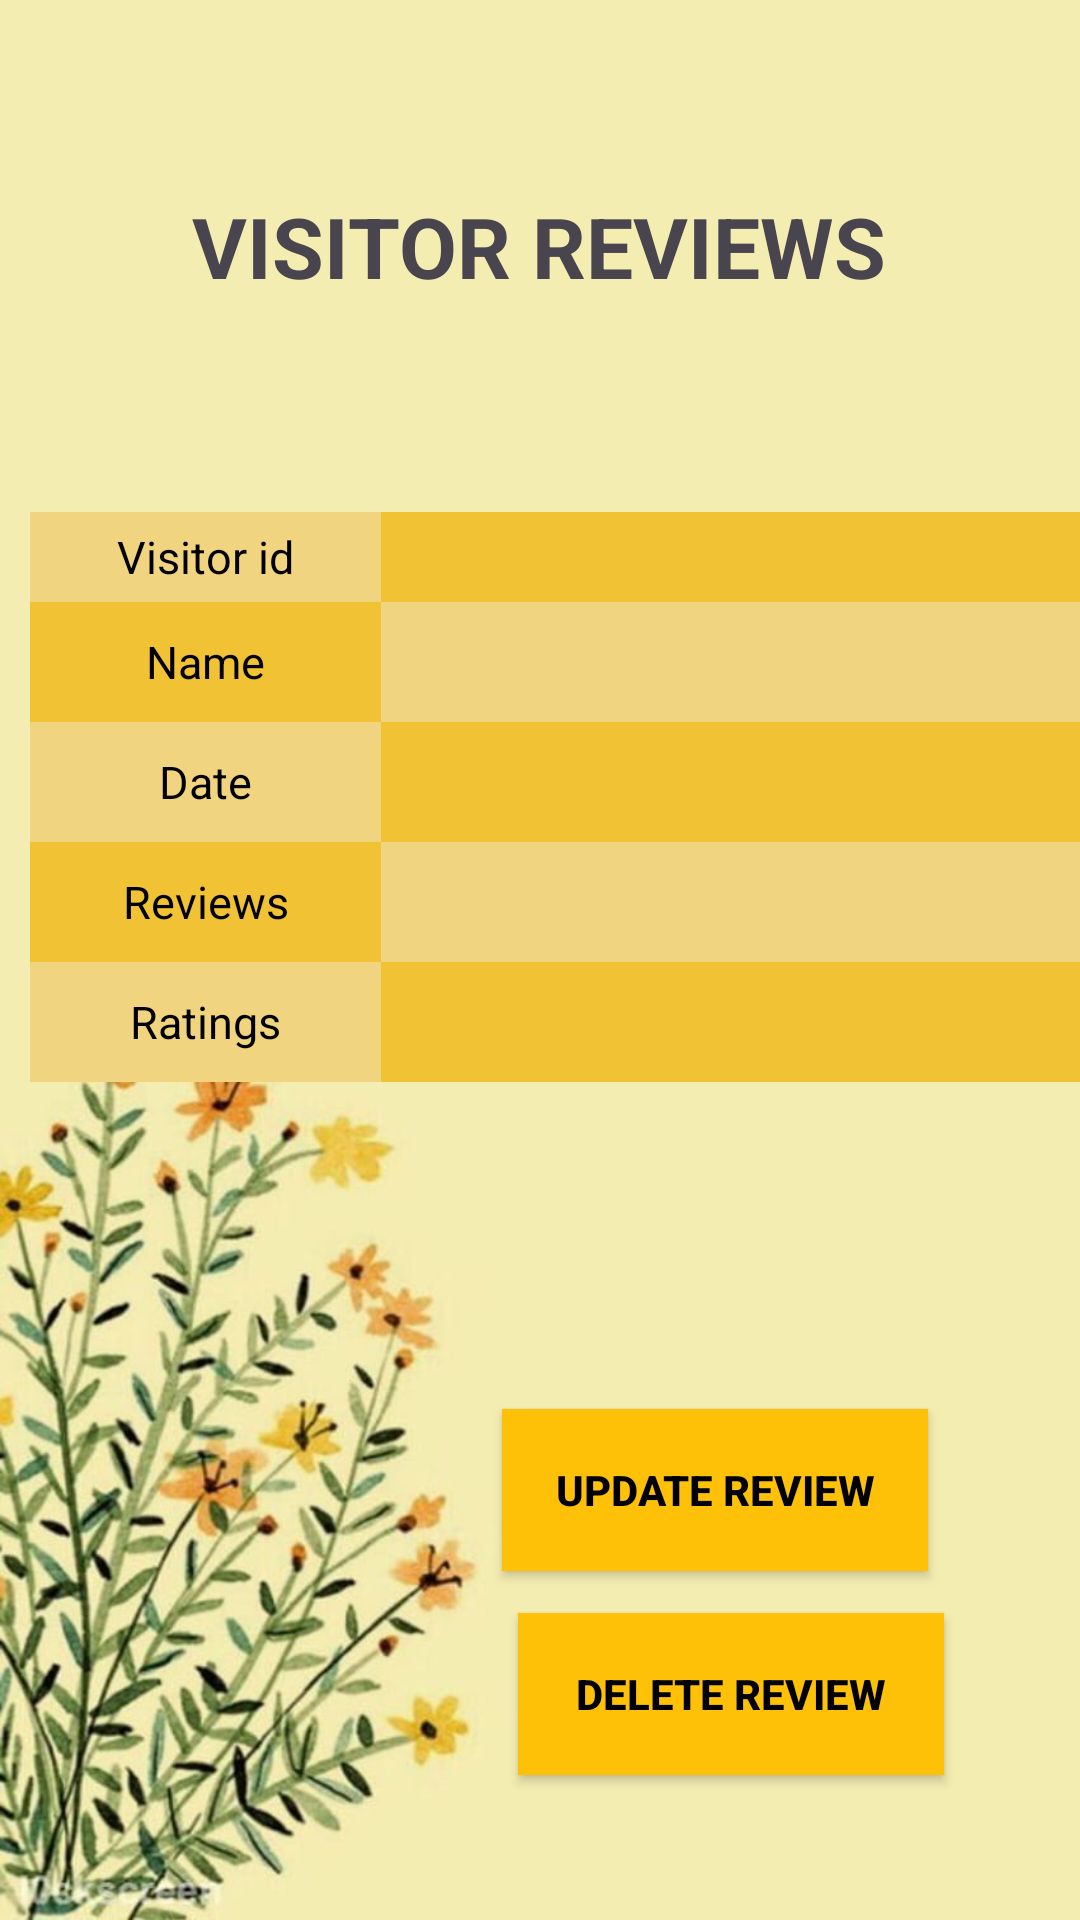

Here is an Android app screen rendered from its layout file. Give the layout XML and the strings, colors and styles it references.
<!-- AndroidManifest.xml: application theme Theme.Material3.Light -->
<!-- res/layout/activity_review_details.xml -->
<?xml version="1.0" encoding="utf-8"?>
<androidx.constraintlayout.widget.ConstraintLayout xmlns:android="http://schemas.android.com/apk/res/android"
    xmlns:app="http://schemas.android.com/apk/res-auto"
    xmlns:tools="http://schemas.android.com/tools"
    android:layout_width="match_parent"
    android:layout_height="match_parent"
    android:background="@drawable/wallpaper"
    tools:context=".ReviewDetails">


    <TextView
        android:id="@+id/textView2"
        android:layout_width="wrap_content"
        android:layout_height="wrap_content"
        android:gravity="center"
        android:text="VISITOR REVIEWS"
        android:textSize="28sp"
        android:textStyle="bold"
        app:layout_constraintBottom_toBottomOf="parent"
        app:layout_constraintEnd_toEndOf="parent"
        app:layout_constraintHorizontal_bias="0.496"
        app:layout_constraintStart_toStartOf="parent"
        app:layout_constraintTop_toTopOf="parent"
        app:layout_constraintVertical_bias="0.105" />

    <LinearLayout
        android:id="@+id/linearLayout"
        android:layout_width="411dp"
        android:layout_height="286dp"
        android:layout_marginTop="50dp"
        android:orientation="vertical"
        app:layout_constraintEnd_toEndOf="parent"
        app:layout_constraintHorizontal_bias="0.0"
        app:layout_constraintStart_toStartOf="parent"
        app:layout_constraintTop_toBottomOf="@+id/textView2">


        <LinearLayout
            android:id="@+id/id_lin"
            android:layout_width="match_parent"
            android:layout_height="30dp"
            android:layout_marginLeft="10dp"
            android:layout_marginTop="20dp"
            android:layout_marginRight="10dp"
            android:orientation="horizontal"
            android:weightSum="2"

            >

            <LinearLayout
                android:layout_width="0dp"
                android:layout_height="match_parent"
                android:layout_weight="0.6"
                android:background="@color/divider_Light_grey">

                <TextView
                    android:layout_width="match_parent"
                    android:layout_height="wrap_content"
                    android:layout_gravity="center"
                    android:gravity="center"
                    android:text="Visitor id"
                    android:textColor="@color/black"
                    android:textSize="15sp" />

            </LinearLayout>

            <LinearLayout
                android:layout_width="0dp"
                android:layout_height="match_parent"
                android:layout_weight="1.4"
                android:background="@color/divider_grey">

                <TextView
                    android:id="@+id/tvVstId"
                    android:layout_width="match_parent"
                    android:layout_height="wrap_content"
                    android:layout_gravity="center"
                    android:gravity="center"
                    android:text=""
                    android:textColor="@color/black"
                    android:textSize="15sp"

                    />

            </LinearLayout>


        </LinearLayout>


        <LinearLayout
            android:id="@+id/contact_lin"
            android:layout_width="match_parent"
            android:layout_height="40dp"
            android:layout_marginLeft="10dp"
            android:layout_marginRight="10dp"
            android:orientation="horizontal"
            android:weightSum="2">

            <LinearLayout
                android:layout_width="0dp"
                android:layout_height="match_parent"
                android:layout_weight="0.6"
                android:background="@color/divider_grey">

                <TextView
                    android:layout_width="match_parent"
                    android:layout_height="wrap_content"
                    android:layout_gravity="center"
                    android:gravity="center"
                    android:text="Name"
                    android:textColor="@color/black"
                    android:textSize="15sp" />

            </LinearLayout>

            <LinearLayout
                android:layout_width="0dp"
                android:layout_height="match_parent"
                android:layout_weight="1.4"
                android:background="@color/divider_Light_grey">

                <TextView
                    android:id="@+id/tvVstName"
                    android:layout_width="match_parent"
                    android:layout_height="wrap_content"
                    android:layout_gravity="center"
                    android:gravity="center"
                    android:text=""
                    android:textColor="@color/black"
                    android:textSize="15sp"

                    />

            </LinearLayout>


        </LinearLayout>

        <LinearLayout

            android:layout_width="match_parent"
            android:layout_height="40dp"
            android:layout_marginLeft="10dp"
            android:layout_marginRight="10dp"
            android:orientation="horizontal"
            android:weightSum="2"

            >

            <LinearLayout
                android:layout_width="0dp"
                android:layout_height="match_parent"
                android:layout_weight="0.6"
                android:background="@color/divider_Light_grey">

                <TextView
                    android:layout_width="match_parent"
                    android:layout_height="wrap_content"
                    android:layout_gravity="center"
                    android:gravity="center"
                    android:text="Date"
                    android:textColor="@color/black"
                    android:textSize="15sp"


                    />

            </LinearLayout>

            <LinearLayout
                android:layout_width="0dp"
                android:layout_height="match_parent"
                android:layout_weight="1.4"
                android:background="@color/divider_grey">

                <TextView
                    android:id="@+id/tvVstDate"
                    android:layout_width="match_parent"
                    android:layout_height="wrap_content"
                    android:layout_gravity="center"
                    android:gravity="center"
                    android:text=""
                    android:textColor="@color/black"
                    android:textSize="15sp"

                    />

            </LinearLayout>


        </LinearLayout>


        <LinearLayout

            android:layout_width="match_parent"
            android:layout_height="40dp"
            android:layout_marginLeft="10dp"
            android:layout_marginRight="10dp"
            android:orientation="horizontal"
            android:weightSum="2"

            >

            <LinearLayout
                android:layout_width="0dp"
                android:layout_height="match_parent"
                android:layout_weight="0.6"
                android:background="@color/divider_grey">

                <TextView
                    android:layout_width="match_parent"
                    android:layout_height="wrap_content"
                    android:layout_gravity="center"

                    android:gravity="center"
                    android:text="Reviews"
                    android:textColor="@color/black"
                    android:textSize="15sp"


                    />

            </LinearLayout>

            <LinearLayout
                android:layout_width="0dp"
                android:layout_height="match_parent"
                android:layout_weight="1.4"
                android:background="@color/divider_Light_grey">

                <TextView
                    android:id="@+id/tvVstReview"
                    android:layout_width="match_parent"
                    android:layout_height="wrap_content"
                    android:layout_gravity="center"
                    android:gravity="center"
                    android:text=""
                    android:textColor="@color/black"
                    android:textSize="15sp"

                    />

            </LinearLayout>


        </LinearLayout>

        <LinearLayout

            android:layout_width="match_parent"
            android:layout_height="40dp"
            android:layout_marginLeft="10dp"
            android:layout_marginRight="10dp"
            android:orientation="horizontal"
            android:weightSum="2"

            >

            <LinearLayout
                android:layout_width="0dp"
                android:layout_height="match_parent"
                android:layout_weight="0.6"
                android:background="@color/divider_Light_grey">

                <TextView
                    android:layout_width="match_parent"
                    android:layout_height="wrap_content"
                    android:layout_gravity="center"

                    android:gravity="center"
                    android:text="Ratings"
                    android:textColor="@color/black"
                    android:textSize="15sp"


                    />

            </LinearLayout>

            <LinearLayout
                android:layout_width="0dp"
                android:layout_height="match_parent"
                android:layout_weight="1.4"
                android:background="@color/divider_grey">

                <TextView
                    android:id="@+id/tvVstRatings"
                    android:layout_width="match_parent"
                    android:layout_height="wrap_content"
                    android:layout_gravity="center"
                    android:gravity="center"
                    android:text=""
                    android:textColor="@color/black"
                    android:textSize="15sp"

                    />

            </LinearLayout>

        </LinearLayout>

    </LinearLayout>


    <androidx.appcompat.widget.AppCompatButton
        android:id="@+id/btnUpdate"
        android:layout_width="142dp"
        android:layout_height="54dp"
        android:layout_marginHorizontal="16dp"
        android:background="@color/yellow"
        android:text="UPDATE REVIEW"
        android:textColor="@color/black"
        android:textStyle="bold"
        app:layout_constraintBottom_toBottomOf="parent"
        app:layout_constraintEnd_toEndOf="parent"
        app:layout_constraintHorizontal_bias="0.814"
        app:layout_constraintStart_toStartOf="parent"
        app:layout_constraintTop_toBottomOf="@+id/linearLayout"
        app:layout_constraintVertical_bias="0.222" />

    <androidx.appcompat.widget.AppCompatButton
        android:id="@+id/btnDelete"
        android:layout_width="142dp"
        android:layout_height="54dp"
        android:layout_marginHorizontal="16dp"
        android:background="@color/yellow"
        android:text="DELETE REVIEW"
        android:textColor="@color/black"
        android:textStyle="bold"
        app:layout_constraintBottom_toBottomOf="parent"
        app:layout_constraintEnd_toEndOf="parent"
        app:layout_constraintHorizontal_bias="0.843"
        app:layout_constraintStart_toStartOf="parent"
        app:layout_constraintTop_toBottomOf="@+id/btnUpdate"
        app:layout_constraintVertical_bias="0.222" />


</androidx.constraintlayout.widget.ConstraintLayout>
<!-- resources referenced by this layout -->
<resources>
  <color name="black">#FF000000</color>
  <color name="divider_Light_grey">#F1D47F</color>
  <color name="divider_grey">#F1C233</color>
  <color name="yellow">#FFC107</color>
  <!-- drawable wallpaper: jpg bitmap (drawable, 51212 bytes) -->
</resources>
